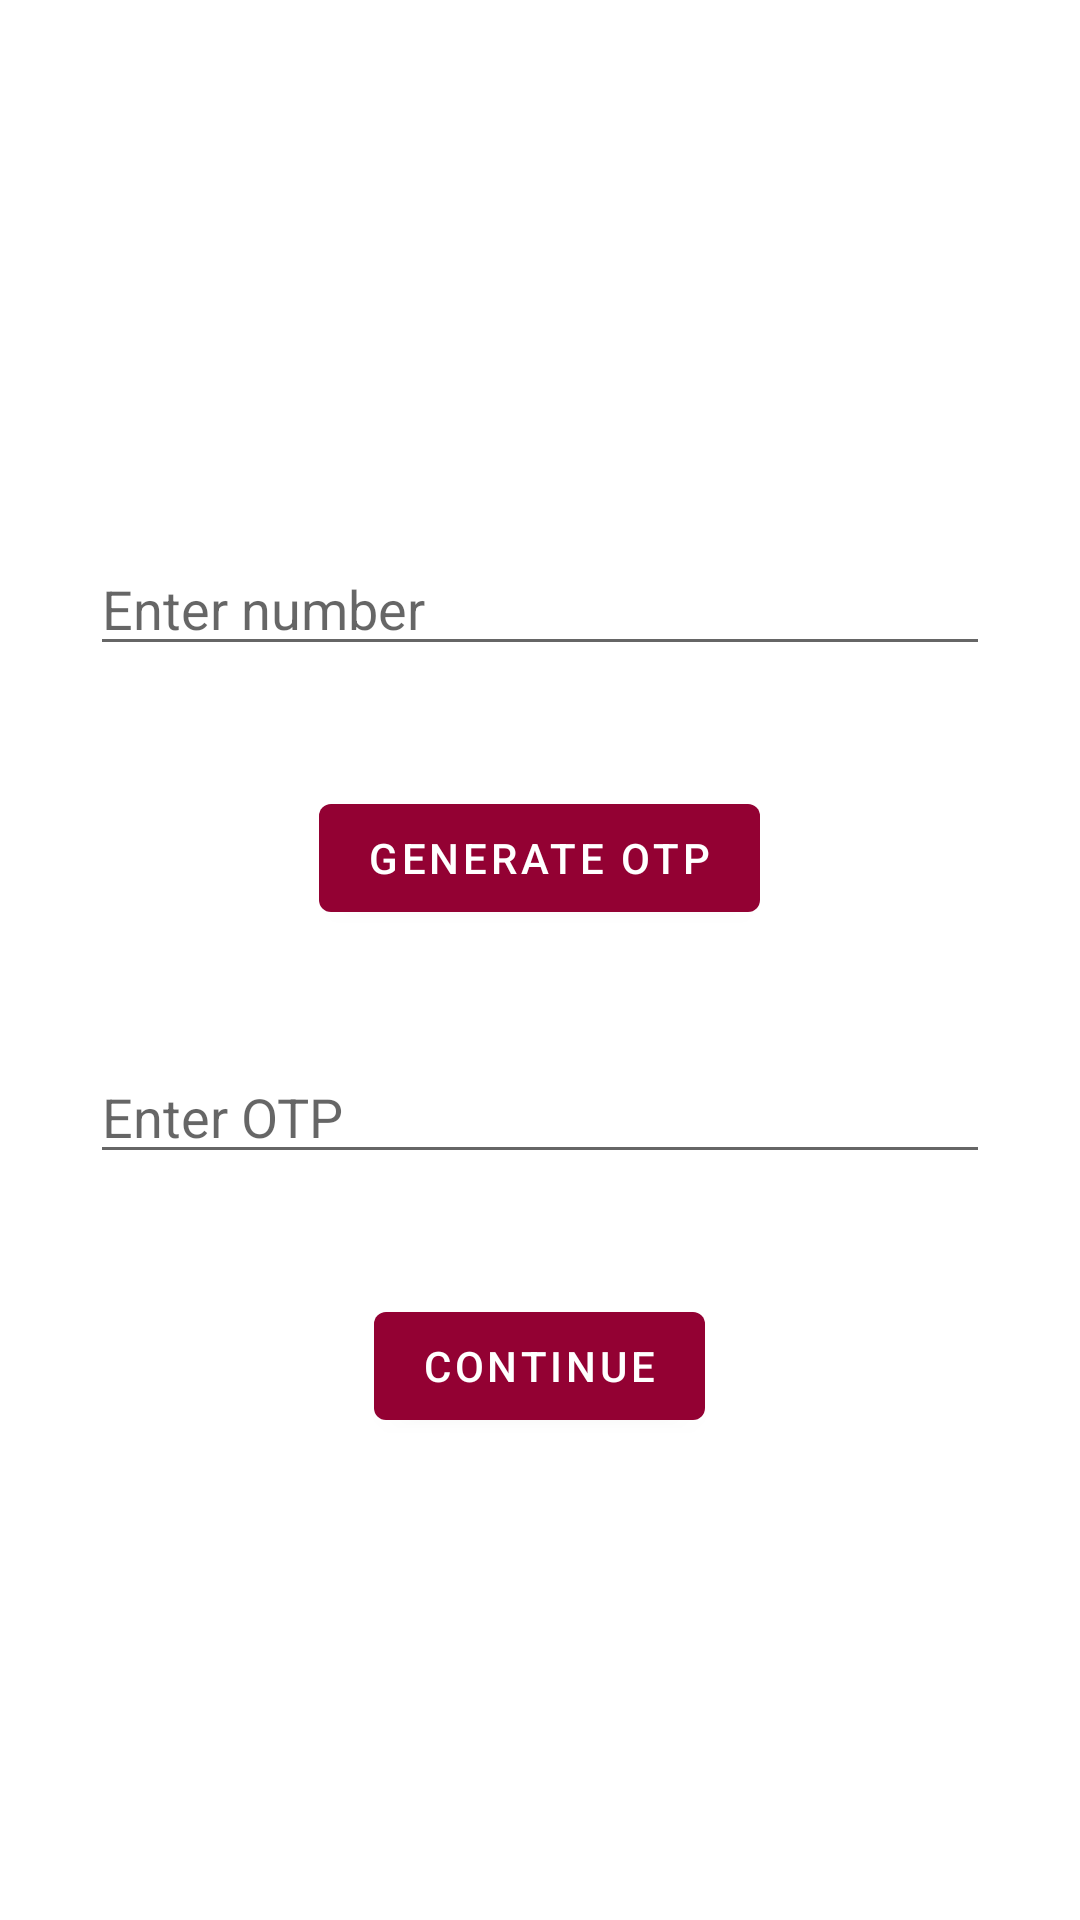

Android layout source for this screen:
<!-- AndroidManifest.xml: application theme Theme.BoilerPlate -->
<!-- res/layout/activity_number_otp.xml -->
<?xml version="1.0" encoding="utf-8"?>
<LinearLayout xmlns:android="http://schemas.android.com/apk/res/android"
    android:orientation="vertical"
    android:layout_width="match_parent"
    android:gravity="center"
    android:layout_height="match_parent">


    <EditText
        android:id="@+id/etNumber"
        android:layout_width="match_parent"
        android:layout_height="wrap_content"
        android:ems="10"
        android:layout_margin="30dp"
        android:inputType="textPersonName"
        android:hint="Enter number " />

    <Button
        android:id="@+id/btnNumber"
        android:layout_width="wrap_content"
        android:layout_margin="10dp"
        android:layout_height="wrap_content"
        android:text="Generate OTP" />
    <EditText
        android:id="@+id/etOtP"
        android:layout_width="match_parent"
        android:layout_height="wrap_content"
        android:ems="10"
        android:layout_margin="30dp"
        android:inputType="textPersonName"
        android:hint="Enter OTP " />

    <Button
        android:id="@+id/btnContinue1"
        android:layout_width="wrap_content"
        android:layout_margin="10dp"
        android:layout_height="wrap_content"
        android:text="Continue" />

    <ProgressBar
        android:id="@+id/progressBar"
        style="?android:attr/progressBarStyle"
        android:layout_width="match_parent"
        android:layout_height="wrap_content"
        android:visibility="gone"/>


</LinearLayout>
<!-- resources referenced by this layout -->
<resources>
  <style name="Theme.BoilerPlate" parent="Theme.MaterialComponents.DayNight.NoActionBar">
          
          <item name="colorPrimary">@color/magenta_700</item>
          <item name="colorPrimaryVariant">@color/magenta_700</item>
          <item name="colorOnPrimary">@color/white</item>
          
          <item name="colorSecondary">@color/magenta_700</item>
          <item name="colorSecondaryVariant">@color/magenta_500</item>
          <item name="colorOnSecondary">@color/black</item>
          
          <item name="android:statusBarColor" tools:targetApi="l">?attr/colorPrimaryVariant</item>
          
      </style>
  <color name="magenta_700">#930133</color>
  <color name="white">#FFFFFFFF</color>
  <color name="magenta_500">#AF0B43</color>
  <color name="black">#FF000000</color>
</resources>
